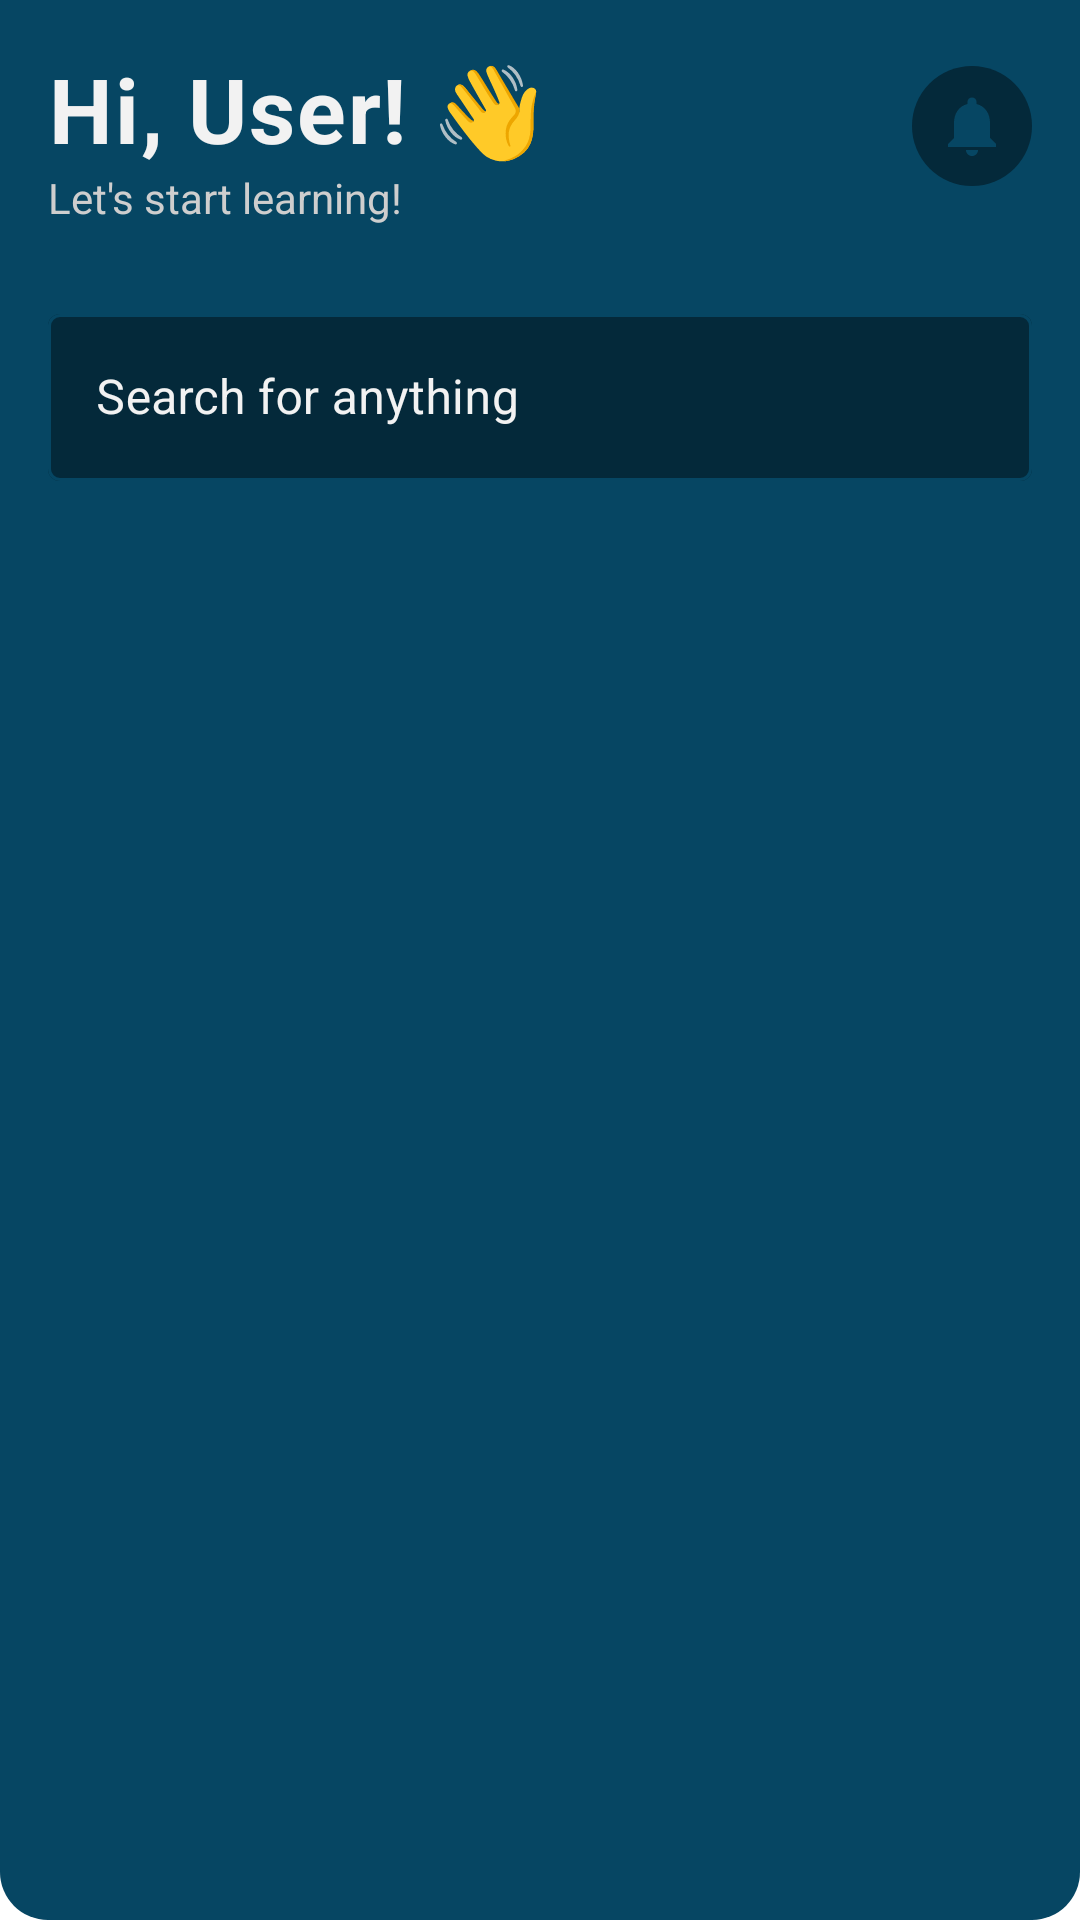

Write the Android layout XML for this screen, with the resource values it uses.
<!-- AndroidManifest.xml: application theme Theme.EC03 -->
<!-- res/layout/home_appbar.xml -->
<?xml version="1.0" encoding="utf-8"?>
<LinearLayout xmlns:android="http://schemas.android.com/apk/res/android"
    xmlns:app="http://schemas.android.com/apk/res-auto"
    android:layout_width="match_parent"
    android:layout_height="wrap_content"
    android:background="@drawable/home_appbar_background"
    android:orientation="vertical"
    android:padding="@dimen/app_padding">

    <androidx.constraintlayout.widget.ConstraintLayout
        android:layout_width="match_parent"
        android:layout_height="wrap_content"
        android:layout_marginBottom="24dp">

        <LinearLayout
            android:layout_width="wrap_content"
            android:layout_height="wrap_content"
            android:orientation="vertical"
            app:layout_constraintLeft_toLeftOf="parent"
            app:layout_constraintTop_toTopOf="parent">

            <TextView
                android:id="@+id/home_appbar_title_text_view"
                android:layout_width="wrap_content"
                android:layout_height="wrap_content"
                android:letterSpacing="0.02"
                android:lines="1"
                android:text="@string/home_appbar_title_default"
                android:textColor="@color/app_white"
                android:textSize="30sp"
                android:textStyle="bold" />

            <TextView
                android:layout_width="wrap_content"
                android:layout_height="wrap_content"
                android:lines="1"
                android:text="@string/home_appbar_subtitle"
                android:textColor="@color/app_light" />
        </LinearLayout>

        <ImageButton
            android:layout_width="40dp"
            android:layout_height="40dp"
            android:layout_marginTop="6dp"
            android:background="@drawable/notification_button_background"
            android:padding="8dp"
            android:src="@drawable/ic_baseline_notifications_24"
            app:layout_constraintRight_toRightOf="parent"
            app:layout_constraintTop_toTopOf="parent" />
    </androidx.constraintlayout.widget.ConstraintLayout>

    <com.google.android.material.textfield.TextInputLayout
        style="@style/Widget.EC03.LoginTextInputLayout"
        android:layout_width="match_parent"
        android:layout_height="wrap_content"
        android:hint="@string/home_appbar_search_label"
        app:startIconDrawable="@drawable/ic_baseline_search_24">

        <com.google.android.material.textfield.TextInputEditText
            style="@style/LoginTextInputEditText"
            android:layout_width="match_parent"
            android:layout_height="wrap_content"
            android:inputType="text" />
    </com.google.android.material.textfield.TextInputLayout>
</LinearLayout>
<!-- resources referenced by this layout -->
<resources>
  <color name="app_light">#CECECE</color>
  <color name="app_white">#F2F2F2</color>
  <dimen name="app_padding">16dp</dimen>
  <!-- drawable home_appbar_background (drawable) -->
  <?xml version="1.0" encoding="utf-8"?>
  <shape xmlns:android="http://schemas.android.com/apk/res/android"
      android:shape="rectangle">
      <solid android:color="@color/app_blue_green" />
      <corners
          android:bottomLeftRadius="16dp"
          android:bottomRightRadius="16dp" />
  </shape>
  <!-- drawable ic_baseline_notifications_24 (drawable) -->
  <vector xmlns:android="http://schemas.android.com/apk/res/android"
      android:width="24dp"
      android:height="24dp"
      android:tint="@color/app_blue_green"
      android:viewportWidth="24"
      android:viewportHeight="24">
      <path
          android:fillColor="@android:color/white"
          android:pathData="M12,22c1.1,0 2,-0.9 2,-2h-4c0,1.1 0.89,2 2,2zM18,16v-5c0,-3.07 -1.64,-5.64 -4.5,-6.32L13.5,4c0,-0.83 -0.67,-1.5 -1.5,-1.5s-1.5,0.67 -1.5,1.5v0.68C7.63,5.36 6,7.92 6,11v5l-2,2v1h16v-1l-2,-2z" />
  </vector>
  <!-- drawable notification_button_background (drawable) -->
  <?xml version="1.0" encoding="utf-8"?>
  <shape xmlns:android="http://schemas.android.com/apk/res/android"
      android:shape="oval">
      <solid android:color="@color/app_dark_blue_green" />
  </shape>
  <string name="home_appbar_search_label">Search for anything</string>
  <string name="home_appbar_subtitle">Let\'s start learning!</string>
  <string name="home_appbar_title_default">Hi, User! 👋</string>
  <style name="LoginTextInputEditText">
          <item name="android:textColor">@color/login_text_input_edit_text_text_color</item>
          <item name="android:textCursorDrawable">@drawable/login_text_input_edit_text_text_cursor</item>
      </style>
  <style name="Widget.EC03.LoginTextInputLayout" parent="Widget.MaterialComponents.TextInputLayout.OutlinedBox">
          <item name="android:textColorHint">@color/app_white</item>
          <item name="boxBackgroundColor">@color/app_dark_blue_green</item>
          <item name="boxStrokeColor">@color/login_text_input_layout_box_stroke_color</item>
          <item name="endIconTint">@color/app_white</item>
          <item name="hintTextColor">@color/app_yellow</item>
          <item name="startIconTint">@color/app_white</item>
      </style>
  <style name="Theme.EC03" parent="Theme.MaterialComponents.DayNight.NoActionBar">
          
          <item name="colorPrimary">@color/purple_500</item>
          <item name="colorPrimaryVariant">@color/purple_700</item>
          <item name="colorOnPrimary">@color/white</item>
          
          <item name="colorSecondary">@color/teal_200</item>
          <item name="colorSecondaryVariant">@color/teal_700</item>
          <item name="colorOnSecondary">@color/black</item>
          
          <item name="android:statusBarColor" tools:targetApi="l">?attr/colorPrimaryVariant</item>
          
      </style>
  <color name="app_blue_green">#064663</color>
  <color name="app_dark_blue_green">#04293A</color>
  <color name="app_yellow">#ECB365</color>
  <color name="purple_500">#FF6200EE</color>
  <color name="purple_700">#FF3700B3</color>
  <color name="white">#FFFFFFFF</color>
  <color name="teal_200">#FF03DAC5</color>
  <color name="teal_700">#FF018786</color>
  <color name="black">#FF000000</color>
</resources>
